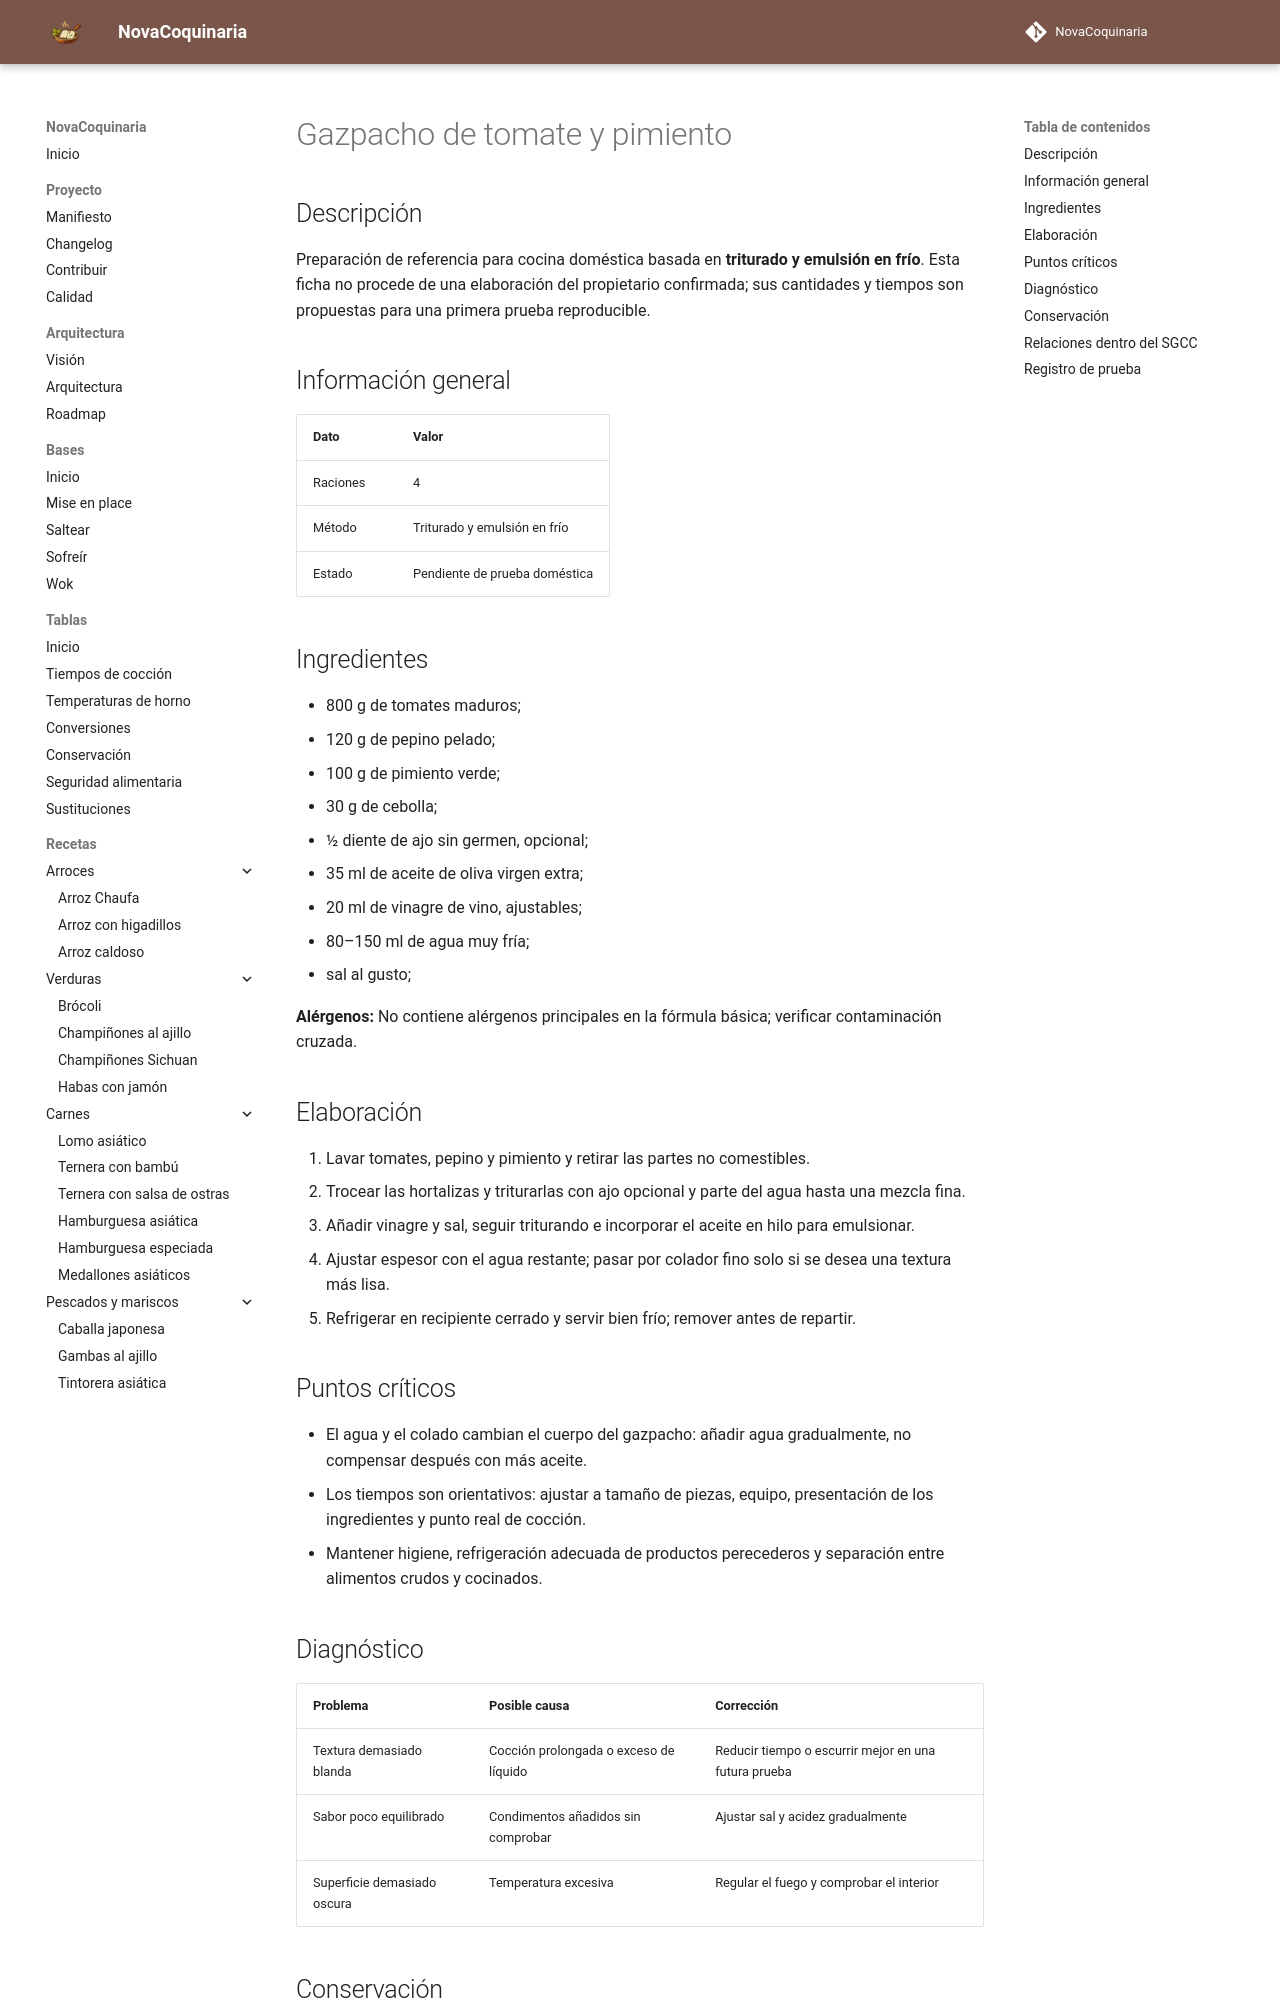

repository: fran-eliot/NovaCoquinaria · page: 04_Verduras/gazpacho_andaluz_de_tomate_y_pimiento.html · generator: mkdocs

---
id: REC-0220
tipo: receta
titulo: Gazpacho de tomate y pimiento
categoria: Verduras
estado: borrador
version: 1.0.0
ultima_revision: 2026-11-15
etiquetas:
  - cocina-mediterranea
  - cocina-domestica
  - receta-propuesta
  - pendiente-de-prueba
---

# Gazpacho de tomate y pimiento

## Descripción

Preparación de referencia para cocina doméstica basada en **triturado y emulsión en frío**. Esta ficha no procede de una elaboración del propietario confirmada; sus cantidades y tiempos son propuestas para una primera prueba reproducible.

## Información general

| Dato | Valor |
|---|---|
| Raciones | 4 |
| Método | Triturado y emulsión en frío |
| Estado | Pendiente de prueba doméstica |

## Ingredientes

- 800 g de tomates maduros;
- 120 g de pepino pelado;
- 100 g de pimiento verde;
- 30 g de cebolla;
- ½ diente de ajo sin germen, opcional;
- 35 ml de aceite de oliva virgen extra;
- 20 ml de vinagre de vino, ajustables;
- 80–150 ml de agua muy fría;
- sal al gusto;

**Alérgenos:** No contiene alérgenos principales en la fórmula básica; verificar contaminación cruzada.

## Elaboración

1. Lavar tomates, pepino y pimiento y retirar las partes no comestibles.
2. Trocear las hortalizas y triturarlas con ajo opcional y parte del agua hasta una mezcla fina.
3. Añadir vinagre y sal, seguir triturando e incorporar el aceite en hilo para emulsionar.
4. Ajustar espesor con el agua restante; pasar por colador fino solo si se desea una textura más lisa.
5. Refrigerar en recipiente cerrado y servir bien frío; remover antes de repartir.

## Puntos críticos

- El agua y el colado cambian el cuerpo del gazpacho: añadir agua gradualmente, no compensar después con más aceite.
- Los tiempos son orientativos: ajustar a tamaño de piezas, equipo, presentación de los ingredientes y punto real de cocción.
- Mantener higiene, refrigeración adecuada de productos perecederos y separación entre alimentos crudos y cocinados.

## Diagnóstico

| Problema | Posible causa | Corrección |
|---|---|---|
| Textura demasiado blanda | Cocción prolongada o exceso de líquido | Reducir tiempo o escurrir mejor en una futura prueba |
| Sabor poco equilibrado | Condimentos añadidos sin comprobar | Ajustar sal y acidez gradualmente |
| Superficie demasiado oscura | Temperatura excesiva | Regular el fuego y comprobar el interior |
